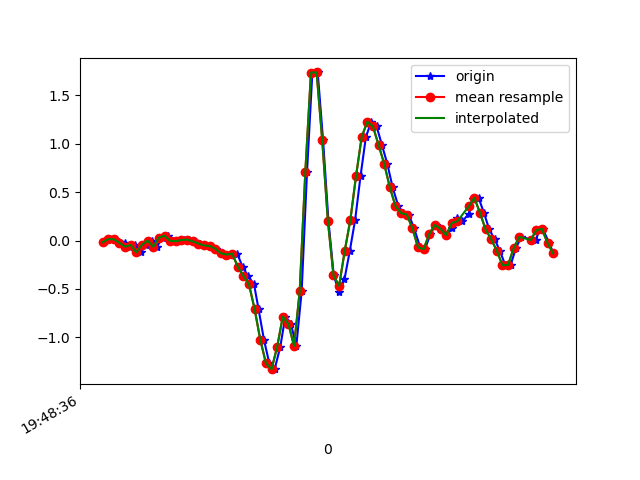

Data behind this chart, as committed beside it:
1617738516820, 434153520399630, -0.017634332, 0.16073528, -0.042663552
1617738516847, 434153539444574, 0.01413, 0.2744, 0.008649
1617738516861, 434153558464718, 0.01291, -0.2986, 0.001319
1617738516880, 434153577484846, -0.01886, 0.129, -0.02678
1617738516899, 434153596529790, -0.02985, -0.006642, 0.02698
1617738516918, 434153615571486, -0.06406, -0.09094, -0.02312
1617738516937, 434153634593710, -0.04573, 0.2316, -0.00479
1617738516956, 434153653640702, -0.1227, -0.09216, 0.02331
1617738516975, 434153672662910, -0.04329, -0.004198, -0.02434
1617738516994, 434153691685086, -5.3010974E-4, 0.1876, -0.003568
1617738517013, 434153710732094, -0.06406, -0.04329, 0.01109
1617738517033, 434153729747870, 0.03001, -0.08117, -0.009677
1617738517051, 434153748794462, 0.04956, 0.1082, -0.001125
1617738517070, 434153767816254, -0.004195, -0.2656, 0.04408
1617738517089, 434153786837982, -0.006639, -0.2314, 0.009871
1617738517108, 434153805884574, 0.005579, 0.04467, 0.00254
1617738517127, 434153824903838, 0.009244, -0.1447, 0.06241
1617738517146, 434153843950302, -0.009082, -0.4746, 0.01964
1617738517165, 434153862971966, -0.03107, -0.1911, -0.01456
1617738517184, 434153881993630, -0.05062, -0.2999, 0.0172
1617738517203, 434153901040062, -0.05673, -0.2791, 0.03797
1617738517222, 434153920046302, -0.08483, -0.2266, 0.03308
1617738517243, 434153939092062, -0.1313, -0.207, 0.03675
1617738517260, 434153958113054, -0.1532, -0.1447, 0.03431
1617738517279, 434153977133982, -0.1374, -0.02375, 0.0282
1617738517298, 434153996179742, -0.1349, 0.1754, 0.03553
1617738517317, 434154015200734, -0.2693, 0.4442, 0.05996
1617738517336, 434154034251870, -0.3646, 0.8608, 0.08806
1617738517358, 434154053273054, -0.4538, 1.43, 0.1027
1617738517374, 434154072294238, -0.7091, 2.034, 0.07829
1617738517393, 434154091340190, -1.023, 2.572, 0.1027
1617738517412, 434154110361374, -1.266, 3.056, 0.176
1617738517431, 434154129388190, -1.329, 3.513, 0.3141
1617738517451, 434154148434334, -1.099, 3.93, 0.4692
1617738517469, 434154167455774, -0.7849, 4.31, 0.5829
1617738517489, 434154186477086, -0.8618, 4.473, 0.6073
1617738517508, 434154205523230, -1.09, 4.263, 0.5853
1617738517527, 434154224536542, -0.5234, 3.866, 0.6049
1617738517546, 434154243582494, 0.7093, 3.466, 0.49
1617738517565, 434154262603550, 1.734, 2.921, 0.1687
1617738517584, 434154281649502, 1.736, 1.966, -0.1551
1617738517603, 434154300670558, 1.037, 0.8559, -0.2675
1617738517622, 434154319675806, 0.2047, -0.0494, -0.2552
1617738517641, 434154338721246, -0.3609, -0.7812, -0.1844
1617738517660, 434154357741918, -0.5356, -1.335, -0.09398
1617738517679, 434154376762590, -0.4, -1.733, -0.04022
1617738517698, 434154395808094, -0.1056, -2.035, -0.039
1617738517717, 434154414828830, 0.2157, -2.275, -0.04755
1617738517736, 434154433825438, 0.6653, -2.566, -0.06954
1617738517755, 434154452870430, 1.068, -2.874, -0.07687
1617738517774, 434154471890462, 1.226, -3.16, -0.04999
1617738517793, 434154490935454, 1.178, -3.359, -0.008455
1617738517812, 434154509955614, 0.9866, -3.465, 0.01476
1617738517831, 434154529001758, 0.7924, -3.54, 0.001319
1617738517850, 434154548022046, 0.5492, -3.513, -0.04266
1617738517870, 434154567066910, 0.3562, -3.342, -0.07076
1617738517888, 434154586086942, 0.2829, -3.019, -0.1013
1617738517907, 434154605107230, 0.2683, -2.635, -0.1343
1617738517926, 434154624151582, 0.1278, -2.244, -0.1929
1617738517948, 434154643301336, -0.07017, -1.861, -0.2406
1617738517965, 434154662346328, -0.08972, -1.463, -0.2601
... 24 more rows
